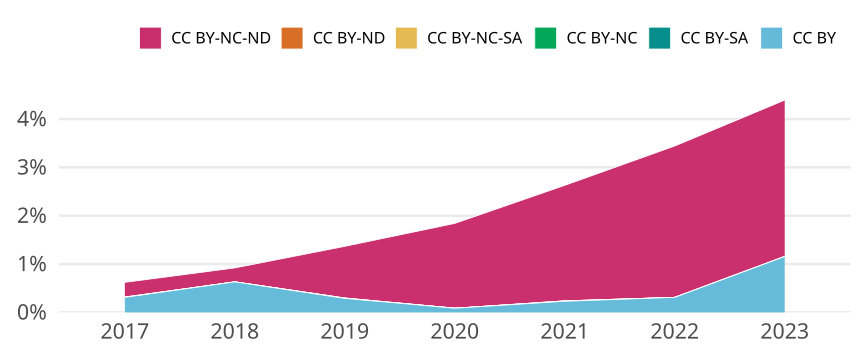

The table this chart was drawn from, first rows:
cr_year, cc, cc_total, jn_all, prop
2017, CC BY, 42, 13510, 0.003109
2017, CC BY-SA, 0, NA, 0
2017, CC BY-NC, 0, NA, 0
2017, CC BY-NC-SA, 1, 13510, 7.401924500370096e-5
2017, CC BY-ND, 0, NA, 0
2017, CC BY-NC-ND, 41, 13510, 0.003035
2018, CC BY, 83, 13147, 0.006313
2018, CC BY-SA, 0, NA, 0
2018, CC BY-NC, 0, NA, 0
2018, CC BY-NC-SA, 0, NA, 0
2018, CC BY-ND, 0, NA, 0
2018, CC BY-NC-ND, 38, 13147, 0.00289
2019, CC BY, 35, 12143, 0.002882
2019, CC BY-SA, 0, NA, 0
2019, CC BY-NC, 1, 12143, 8.23519723297373e-5
2019, CC BY-NC-SA, 0, NA, 0
2019, CC BY-ND, 0, NA, 0
2019, CC BY-NC-ND, 130, 12143, 0.01071
2020, CC BY, 11, 12761, 8.620014105477627e-4
2020, CC BY-SA, 0, NA, 0
2020, CC BY-NC, 0, NA, 0
2020, CC BY-NC-SA, 0, NA, 0
2020, CC BY-ND, 0, NA, 0
2020, CC BY-NC-ND, 224, 12761, 0.01755
2021, CC BY, 28, 12172, 0.0023
2021, CC BY-SA, 0, NA, 0
2021, CC BY-NC, 1, 12172, 8.215576733486691e-5
2021, CC BY-NC-SA, 0, NA, 0
2021, CC BY-ND, 0, NA, 0
2021, CC BY-NC-ND, 291, 12172, 0.02391
2022, CC BY, 35, 11269, 0.003106
2022, CC BY-SA, 0, NA, 0
2022, CC BY-NC, 0, NA, 0
2022, CC BY-NC-SA, 0, NA, 0
2022, CC BY-ND, 0, NA, 0
2022, CC BY-NC-ND, 353, 11269, 0.03132
2023, CC BY, 54, 4667, 0.01157
2023, CC BY-SA, 0, NA, 0
2023, CC BY-NC, 0, NA, 0
2023, CC BY-NC-SA, 0, NA, 0
2023, CC BY-ND, 0, NA, 0
2023, CC BY-NC-ND, 151, 4667, 0.03235
